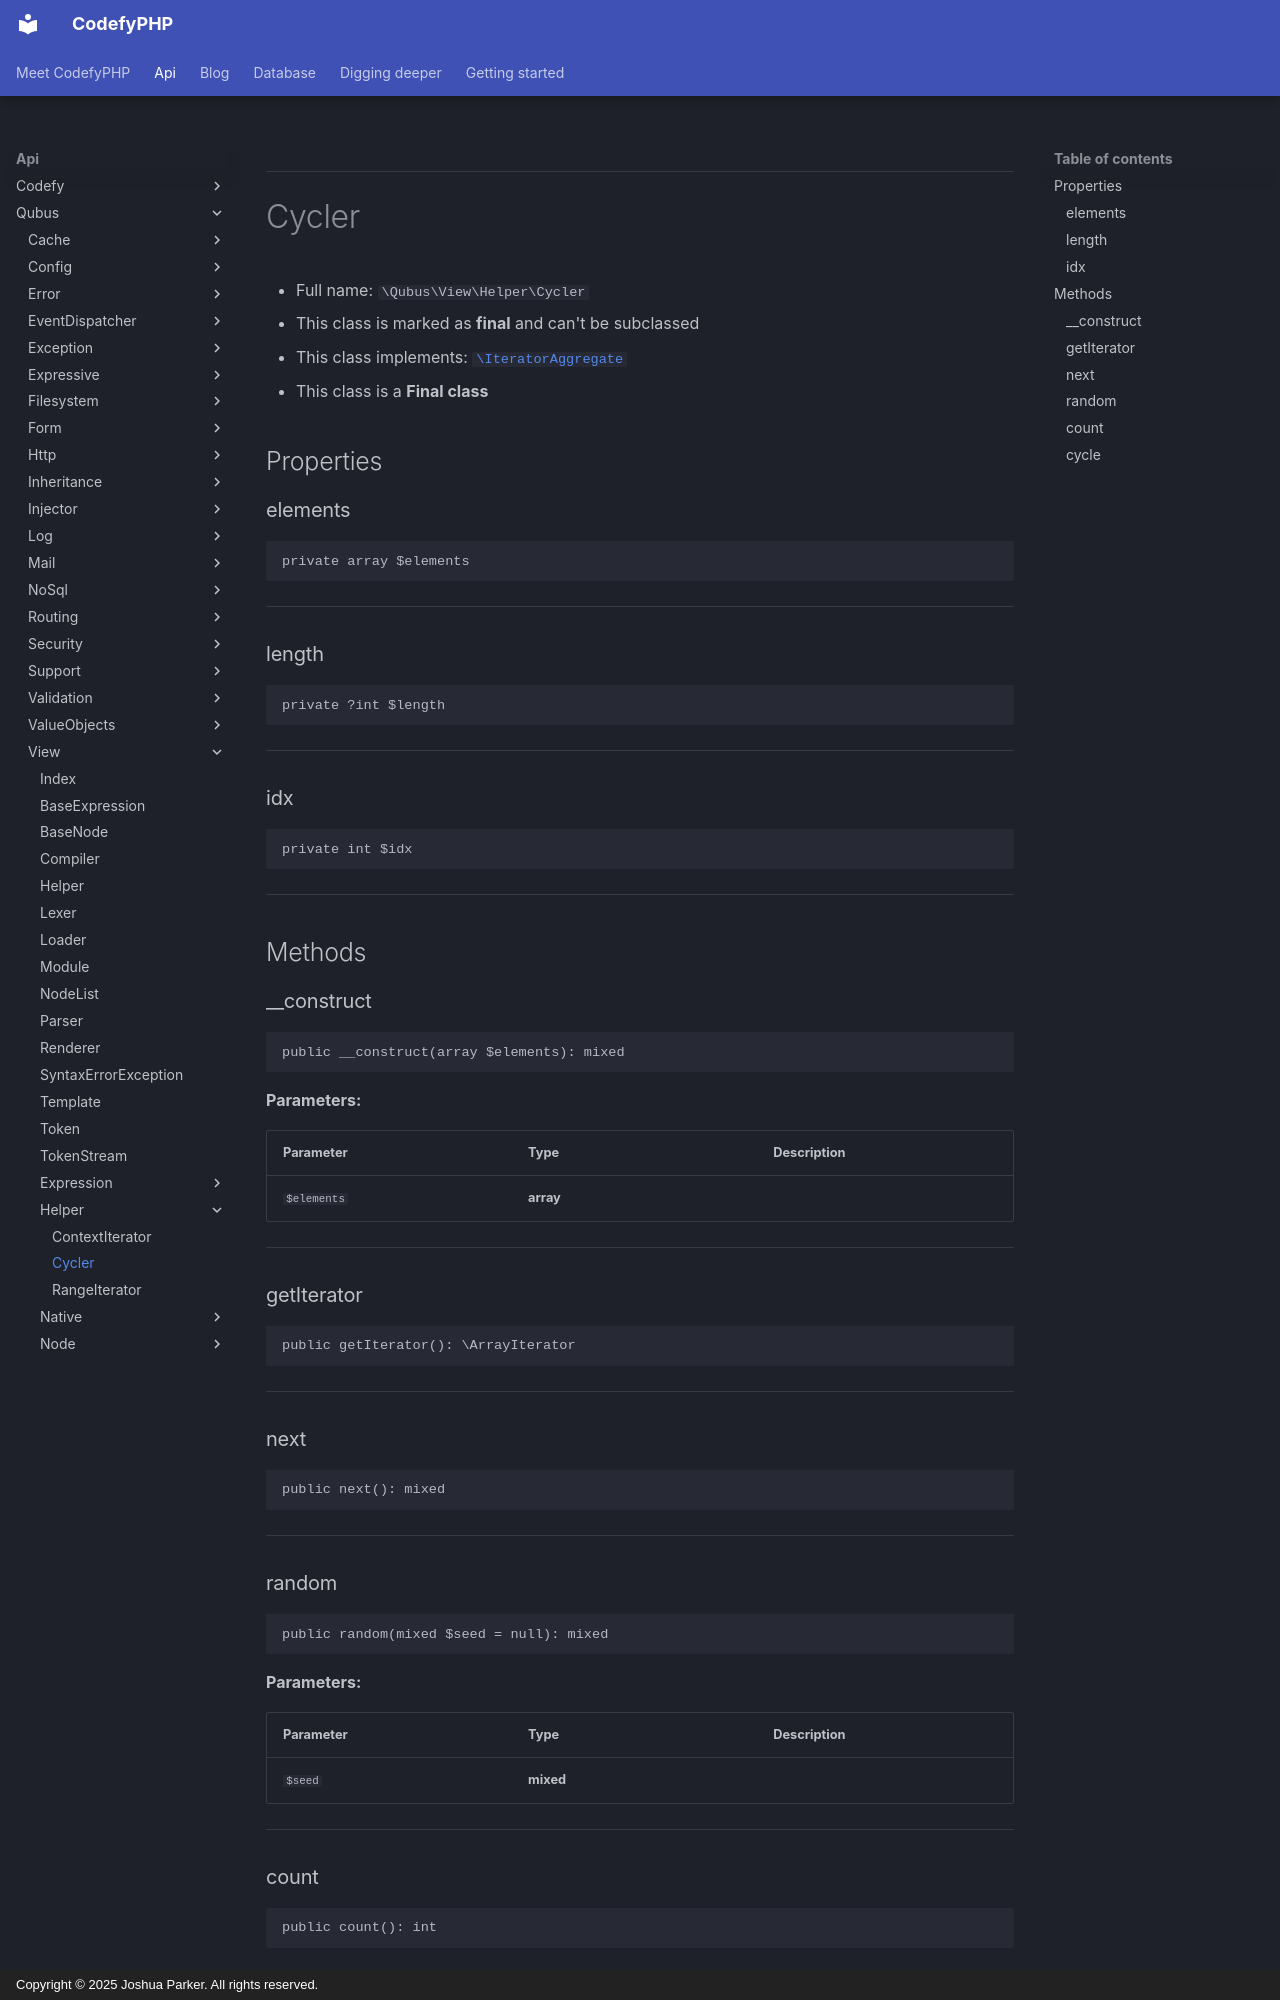

repository: codefyphp/docs · page: api/Qubus/View/Helper/Cycler/index.html · generator: mkdocs · copyright: Copyright © 2025 Joshua Parker. All rights reserved.

***

# Cycler





* Full name: `\Qubus\View\Helper\Cycler`
* This class is marked as **final** and can't be subclassed
* This class implements:
[`\IteratorAggregate`](../../../IteratorAggregate.md)
* This class is a **Final class**



## Properties


### elements



```php
private array $elements
```






***

### length



```php
private ?int $length
```






***

### idx



```php
private int $idx
```






***

## Methods


### __construct



```php
public __construct(array $elements): mixed
```








**Parameters:**

| Parameter | Type | Description |
|-----------|------|-------------|
| `$elements` | **array** |  |





***

### getIterator



```php
public getIterator(): \ArrayIterator
```












***

### next



```php
public next(): mixed
```












***
